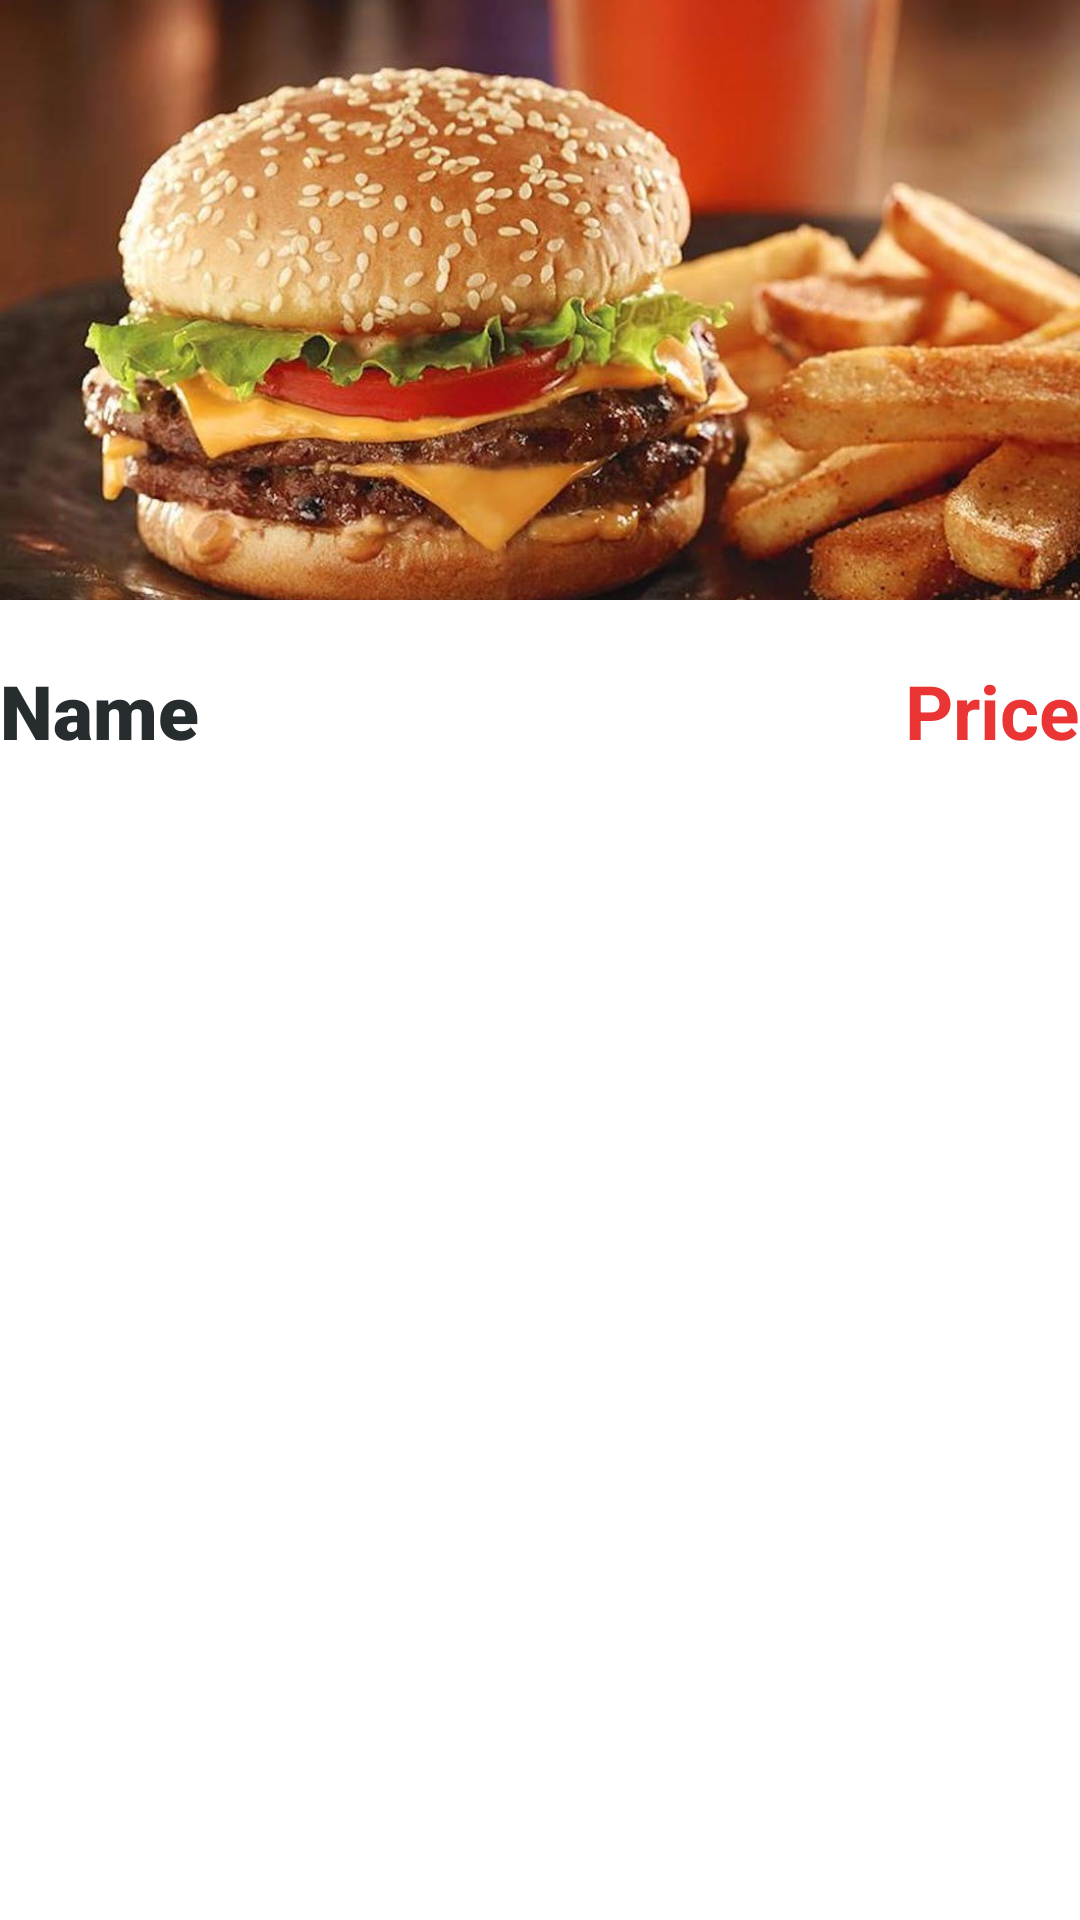

The Android layout XML behind this screen, and the referenced resources:
<!-- AndroidManifest.xml: application theme Theme.PizzaApp -->
<!-- res/layout/admin_food_item.xml -->
<?xml version="1.0" encoding="utf-8"?>
<LinearLayout
    xmlns:android="http://schemas.android.com/apk/res/android"
    android:layout_width="match_parent"
    android:layout_height="wrap_content"
    android:layout_margin="10dp"
    android:background="@color/white"
    android:orientation="vertical">

    <ImageView
        android:id="@+id/imgFood"
        android:layout_width="match_parent"
        android:layout_height="200dp"
        android:scaleType="centerCrop"
        android:src="@drawable/sample01"
        />
    <LinearLayout
        android:layout_width="match_parent"
        android:layout_height="wrap_content"
        android:orientation="vertical">

        <LinearLayout
            android:layout_width="match_parent"
            android:layout_height="wrap_content"
            android:layout_marginTop="20dp"
            android:orientation="horizontal">


            <TextView
                android:id="@+id/textView8"
                android:layout_width="wrap_content"
                android:layout_height="wrap_content"
                android:layout_weight="1"
                android:textSize="25dp"
                android:fontFamily="sans-serif-black"
                android:text="@string/food_name"
                android:textColor="#272D2F"
                android:textStyle="bold" />

            <TextView
                android:id="@+id/textView9"
                android:layout_width="205dp"
                android:layout_height="wrap_content"
                android:layout_weight="1"
                android:fontFamily="sans-serif"
                android:text="@string/food_price"
                android:textAlignment="viewEnd"
                android:textColor="@color/red"
                android:textSize="25dp"
                android:textStyle="bold" />
        </LinearLayout>



    </LinearLayout>

</LinearLayout>
<!-- resources referenced by this layout -->
<resources>
  <color name="red">#eb3434</color>
  <color name="white">#FFFFFFFF</color>
  <!-- drawable sample01: jpg bitmap (drawable, 145068 bytes) -->
  <string name="food_name">Name</string>
  <string name="food_price">Price</string>
  <style name="Theme.PizzaApp" parent="Theme.MaterialComponents.DayNight.Bridge">
          
          <item name="colorPrimary">@color/dark_yellow
          </item>
          <item name="colorPrimaryVariant">@color/purple_700</item>
          <item name="colorOnPrimary">@color/white</item>
          
          <item name="colorSecondary">@color/teal_200</item>
          <item name="colorSecondaryVariant">@color/teal_700</item>
          <item name="colorOnSecondary">@color/white</item>
          
          <item name="android:statusBarColor" tools:targetApi="l">?attr/colorPrimaryVariant</item>
          
  
      </style>
  <color name="dark_yellow">#ffc20d</color>
  <color name="purple_700">#FF3700B3</color>
  <color name="teal_200">#FF03DAC5</color>
  <color name="teal_700">#FF018786</color>
</resources>
